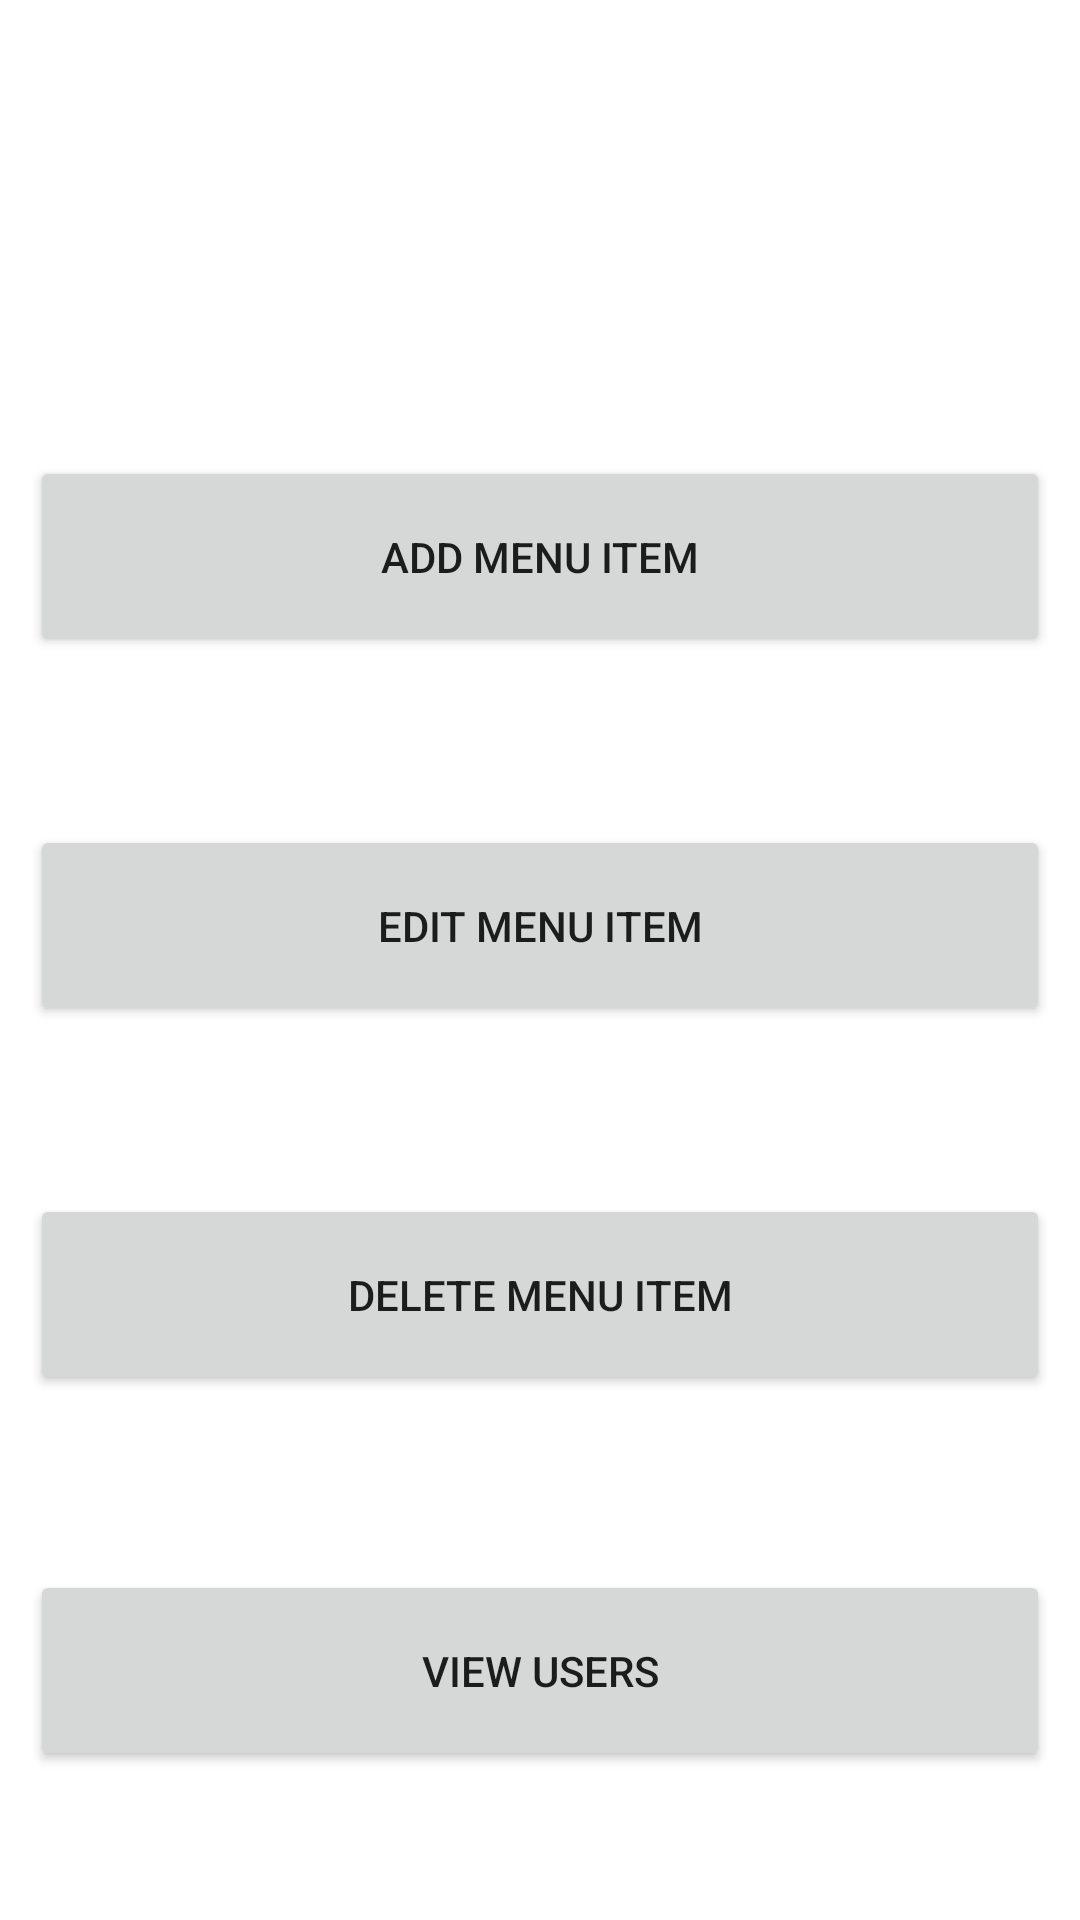

Produce the Android XML layout that renders to this screen, including the resource entries it uses.
<!-- AndroidManifest.xml: application theme Theme.FoodFlash -->
<!-- res/layout/activity_admin_page.xml -->
<?xml version="1.0" encoding="utf-8"?>
<androidx.constraintlayout.widget.ConstraintLayout xmlns:android="http://schemas.android.com/apk/res/android"
    xmlns:app="http://schemas.android.com/apk/res-auto"
    xmlns:tools="http://schemas.android.com/tools"
    android:layout_width="match_parent"
    android:layout_height="match_parent"
    tools:context=".AdminPage">

    <Button
        android:id="@+id/add_item_button"
        android:layout_width="340dp"
        android:layout_height="67dp"
        android:layout_marginTop="152dp"
        android:gravity="center"
        android:text="Add Menu Item"
        app:layout_constraintEnd_toEndOf="parent"
        app:layout_constraintHorizontal_bias="0.507"
        app:layout_constraintStart_toStartOf="parent"
        app:layout_constraintTop_toTopOf="parent" />

    <Button
        android:id="@+id/edit_item_button"
        android:layout_width="340dp"
        android:layout_height="67dp"
        android:layout_marginTop="56dp"
        android:gravity="center"
        android:text="Edit Menu Item"
        app:layout_constraintEnd_toEndOf="parent"
        app:layout_constraintHorizontal_bias="0.492"
        app:layout_constraintStart_toStartOf="parent"
        app:layout_constraintTop_toBottomOf="@id/add_item_button" />

    <Button
        android:id="@+id/delete_item_button"
        android:layout_width="340dp"
        android:layout_height="67dp"
        android:layout_marginTop="56dp"
        android:gravity="center"
        android:text="Delete Menu Item"
        app:layout_constraintEnd_toEndOf="parent"
        app:layout_constraintHorizontal_bias="0.492"
        app:layout_constraintStart_toStartOf="parent"
        app:layout_constraintTop_toBottomOf="@id/edit_item_button" />

    <Button
        android:id="@+id/view_users_button"
        android:layout_width="340dp"
        android:layout_height="67dp"
        android:layout_marginTop="56dp"
        android:gravity="center"
        android:text="View Users"
        app:layout_constraintBottom_toBottomOf="parent"
        app:layout_constraintEnd_toEndOf="parent"
        app:layout_constraintStart_toStartOf="parent"
        app:layout_constraintTop_toBottomOf="@id/delete_item_button"
        app:layout_constraintVertical_bias="0.044" />

</androidx.constraintlayout.widget.ConstraintLayout>
<!-- resources referenced by this layout -->
<resources>
  <style name="Theme.FoodFlash" parent="Theme.MaterialComponents.DayNight.DarkActionBar">
          
          <item name="colorPrimary">@color/green_500</item>
          <item name="colorPrimaryVariant">@color/green_700</item>
          <item name="colorOnPrimary">@color/white</item>
          
          <item name="colorSecondary">@color/teal_200</item>
          <item name="colorSecondaryVariant">@color/teal_700</item>
          <item name="colorOnSecondary">@color/black</item>
          
          <item name="android:statusBarColor">?attr/colorPrimaryVariant</item>
          
      </style>
  <color name="green_500">#4CAF50</color>
  <color name="green_700">#009688</color>
  <color name="white">#FFFFFFFF</color>
  <color name="teal_200">#FF03DAC5</color>
  <color name="teal_700">#FF018786</color>
  <color name="black">#FF000000</color>
</resources>
